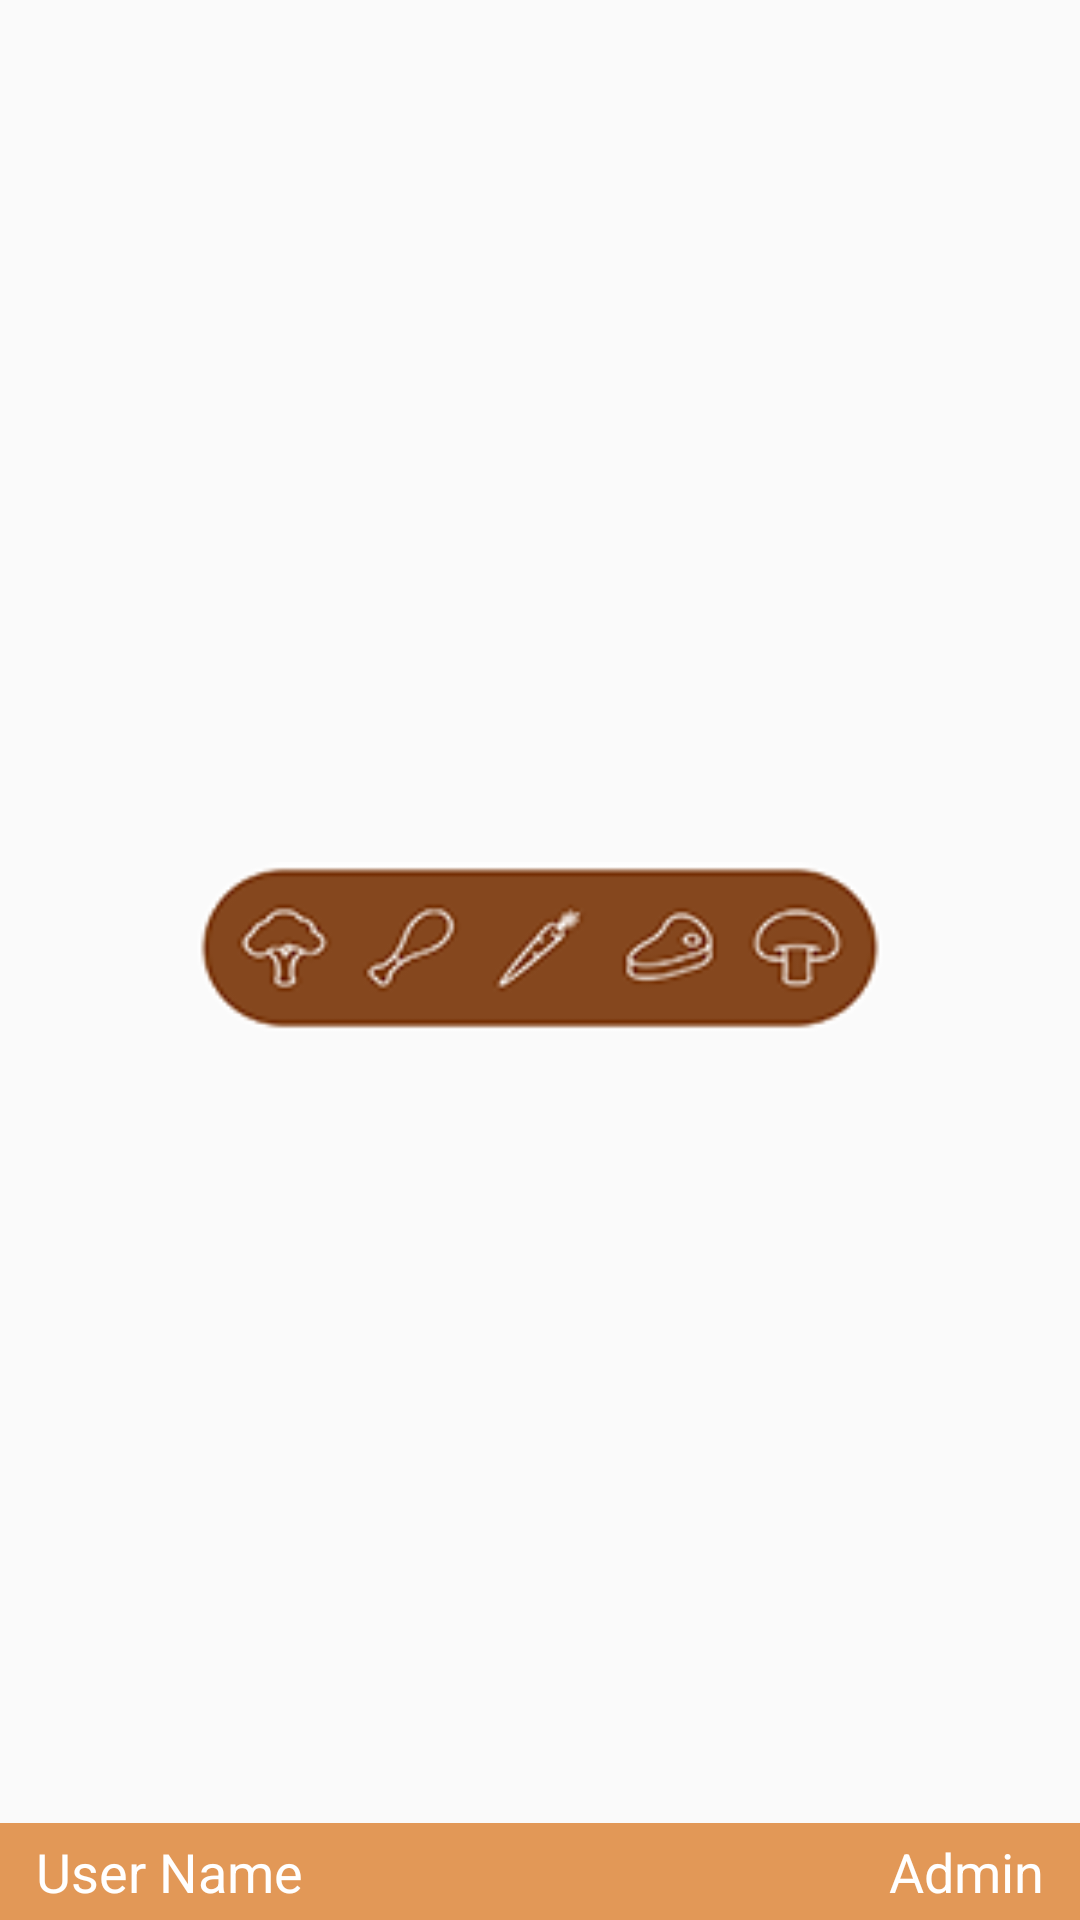

Reconstruct the res/layout file that produces this screen, plus the resources it refers to.
<!-- AndroidManifest.xml: application theme AppTheme -->
<!-- res/layout/activity_order.xml -->
<?xml version="1.0" encoding="utf-8"?>
<android.support.constraint.ConstraintLayout
    xmlns:android="http://schemas.android.com/apk/res/android"
    xmlns:app="http://schemas.android.com/apk/res-auto"
    xmlns:tools="http://schemas.android.com/tools"
    android:layout_width="match_parent"
    android:layout_height="match_parent">

    <LinearLayout
        android:id="@+id/top_nav_bar_layout"
        android:layout_width="0dp"
        android:layout_height="wrap_content"
        android:layout_alignParentLeft="true"
        android:layout_alignParentTop="true"
        android:elevation="0dp"
        android:orientation="vertical"
        app:layout_constraintLeft_toLeftOf="parent"
        app:layout_constraintRight_toRightOf="parent"
        app:layout_constraintTop_toTopOf="parent"
        tools:layout_constraintLeft_creator="1"
        tools:layout_constraintRight_creator="1"
        tools:layout_constraintTop_creator="1">

        <include
            layout="@layout/view_default_actionbar"
            android:layout_width="match_parent"
            android:layout_height="match_parent"
            tools:layout_editor_absoluteX="30dp"
            tools:layout_editor_absoluteY="11dp" />

    </LinearLayout>

    <FrameLayout
        android:id="@+id/fragment_container"
        android:layout_width="0dp"
        android:layout_height="0dp"
        android:layout_marginLeft="0dp"
        android:layout_marginRight="0dp"
        app:layout_constraintLeft_toLeftOf="parent"
        app:layout_constraintRight_toRightOf="parent"
        app:layout_constraintTop_toBottomOf="@+id/top_nav_bar_layout"
        android:layout_marginBottom="0dp"
        app:layout_constraintBottom_toTopOf="@+id/relativeLayout">

    </FrameLayout>

    <ProgressBar
        android:id="@+id/loading"
        android:layout_width="192dp"
        android:layout_height="48dp"
        android:layout_centerHorizontal="true"
        android:layout_centerVertical="true"
        android:layout_marginBottom="8dp"
        android:layout_marginLeft="8dp"
        android:layout_marginRight="8dp"
        android:layout_marginTop="0dp"
        android:foregroundGravity="center"
        android:indeterminateDrawable="@drawable/loading"
        android:scaleX="1.2"
        android:scaleY="1.2"
        app:layout_constraintBottom_toBottomOf="parent"
        app:layout_constraintLeft_toLeftOf="parent"
        app:layout_constraintRight_toRightOf="parent"
        app:layout_constraintTop_toTopOf="@+id/top_nav_bar_layout"
        app:layout_constraintVertical_bias="0.5"
        tools:visibility="gone" />

    <RelativeLayout
        android:id="@+id/relativeLayout"
        android:layout_width="0dp"
        android:layout_height="wrap_content"
        android:background="@color/actionBarColor"
        android:paddingBottom="4dp"
        android:paddingLeft="12dp"
        android:paddingRight="12dp"
        android:paddingTop="4dp"
        app:layout_constraintBottom_toBottomOf="parent"
        app:layout_constraintLeft_toLeftOf="parent"
        app:layout_constraintRight_toRightOf="parent"
        android:layout_marginBottom="0dp">

        <TextView
            android:id="@+id/tv_name"
            android:layout_width="wrap_content"
            android:layout_height="wrap_content"
            android:layout_alignParentLeft="true"
            android:layout_toLeftOf="@+id/tv_role"
            android:text="User Name"
            android:textColor="@color/white"
            android:textSize="18sp" />

        <TextView
            android:id="@+id/tv_role"
            android:layout_width="wrap_content"
            android:layout_height="wrap_content"
            android:layout_alignParentRight="true"
            android:text="Admin"
            android:textColor="@color/white"
            android:textSize="18sp" />

    </RelativeLayout>

</android.support.constraint.ConstraintLayout>
<!-- res/layout/view_default_actionbar.xml (included above) -->
<?xml version="1.0" encoding="utf-8"?>
<LinearLayout xmlns:android="http://schemas.android.com/apk/res/android"
    xmlns:app="http://schemas.android.com/apk/res-auto"
    android:orientation="vertical"
    android:layout_width="match_parent"
    android:layout_height="wrap_content">

    <android.support.v7.widget.Toolbar
        android:id="@+id/toolbar"
        app:theme="@style/ActionBarThemeOverlay"
        android:layout_width="match_parent"
        android:layout_height="?actionBarSize"
        android:minHeight="?attr/actionBarSize" />

</LinearLayout>
<!-- resources referenced by this layout -->
<resources>
  <color name="actionBarColor">#e29857</color>
  <color name="white">#FFFF</color>
  <!-- drawable loading (drawable) -->
  <animation-list xmlns:android="http://schemas.android.com/apk/res/android">
      <item android:drawable="@drawable/food00" android:duration="90" />
      <item android:drawable="@drawable/food01" android:duration="90" />
      <item android:drawable="@drawable/food02" android:duration="90" />
      <item android:drawable="@drawable/food03" android:duration="90" />
      <item android:drawable="@drawable/food04" android:duration="90" />
      <item android:drawable="@drawable/food05" android:duration="90" />
      <item android:drawable="@drawable/food06" android:duration="90" />
      <item android:drawable="@drawable/food07" android:duration="90" />
      <item android:drawable="@drawable/food08" android:duration="90" />
      <item android:drawable="@drawable/food09" android:duration="90" />
      <item android:drawable="@drawable/food10" android:duration="90" />
      <item android:drawable="@drawable/food11" android:duration="90" />
      <item android:drawable="@drawable/food12" android:duration="90" />
      <item android:drawable="@drawable/food13" android:duration="90" />
      <item android:drawable="@drawable/food14" android:duration="90" />
      <item android:drawable="@drawable/food15" android:duration="90" />
      <item android:drawable="@drawable/food16" android:duration="90" />
      <item android:drawable="@drawable/food17" android:duration="90" />
      <item android:drawable="@drawable/food18" android:duration="90" />
      <item android:drawable="@drawable/food19" android:duration="90" />
      <item android:drawable="@drawable/food20" android:duration="90" />
      <item android:drawable="@drawable/food21" android:duration="90" />
      <item android:drawable="@drawable/food22" android:duration="90" />
      <item android:drawable="@drawable/food23" android:duration="90" />
      <item android:drawable="@drawable/food24" android:duration="90" />
  </animation-list>
  <style name="ActionBarThemeOverlay" parent="">
          <item name="android:textColorPrimary">@color/actionbar_dark_color</item>
          <item name="colorControlNormal">#fff</item>
          <item name="colorControlHighlight">#3fff</item>
      </style>
  <style name="AppTheme" parent="Theme.AppCompat.Light.NoActionBar">
          
          <item name="colorPrimary">@color/orange6</item>
          <item name="colorPrimaryDark">#85471E</item>
          <item name="colorAccent">@color/grey_font</item>
      </style>
  <!-- drawable food04: png bitmap (drawable, 10676 bytes) -->
  <!-- drawable food05: png bitmap (drawable, 10758 bytes) -->
  <!-- drawable food06: png bitmap (drawable, 10736 bytes) -->
  <!-- drawable food07: png bitmap (drawable, 10719 bytes) -->
  <!-- drawable food08: png bitmap (drawable, 10732 bytes) -->
  <!-- drawable food09: png bitmap (drawable, 10724 bytes) -->
  <!-- drawable food10: png bitmap (drawable, 10793 bytes) -->
  <!-- drawable food11: png bitmap (drawable, 10813 bytes) -->
  <!-- drawable food12: png bitmap (drawable, 10724 bytes) -->
  <!-- drawable food13: png bitmap (drawable, 10732 bytes) -->
  <!-- drawable food14: png bitmap (drawable, 10744 bytes) -->
  <!-- drawable food15: png bitmap (drawable, 10732 bytes) -->
  <!-- drawable food16: png bitmap (drawable, 10795 bytes) -->
  <!-- drawable food17: png bitmap (drawable, 10664 bytes) -->
  <!-- drawable food18: png bitmap (drawable, 10743 bytes) -->
  <!-- drawable food19: png bitmap (drawable, 10685 bytes) -->
  <!-- drawable food20: png bitmap (drawable, 10700 bytes) -->
  <!-- drawable food21: png bitmap (drawable, 10640 bytes) -->
  <!-- drawable food22: png bitmap (drawable, 10732 bytes) -->
  <!-- drawable food23: png bitmap (drawable, 10761 bytes) -->
  <!-- drawable food24: png bitmap (drawable, 10744 bytes) -->
  <color name="actionbar_dark_color">#e29857</color>
  <color name="orange6">#e29857</color>
  <color name="grey_font">#ff9e9e9e</color>
</resources>
